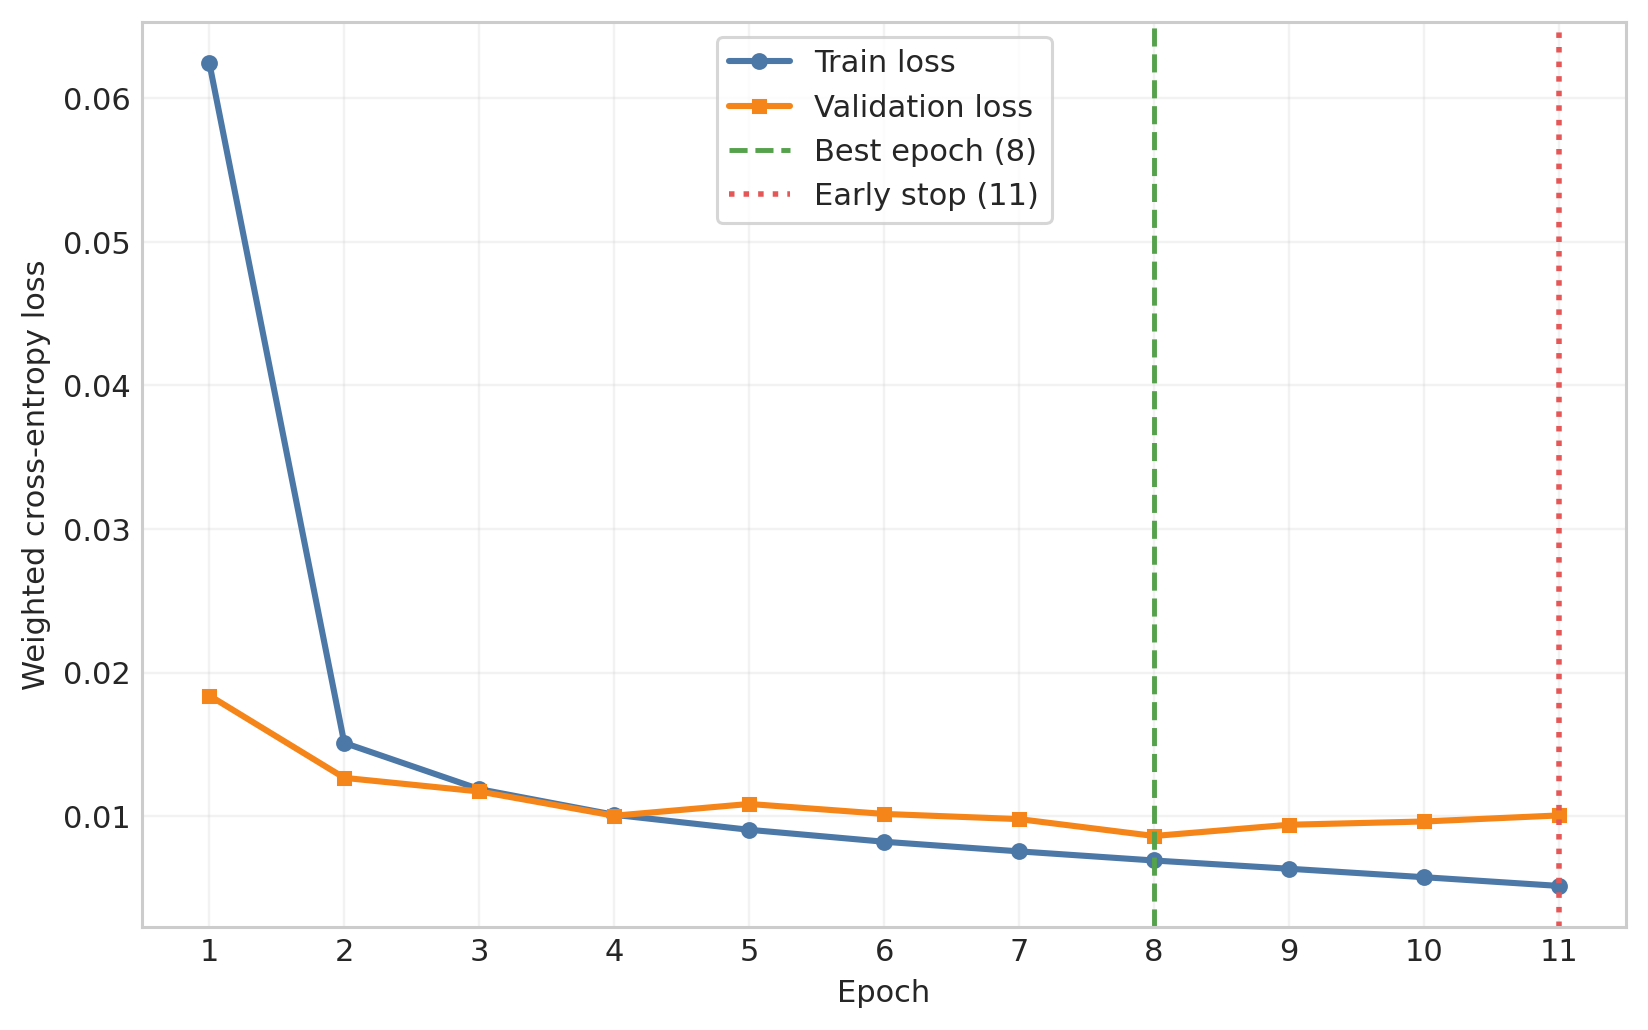

The file beside this chart, header and first rows:
epoch	train_loss	validation_loss	train_splice_loss	validation_splice_loss	train_start_stop_loss	validation_start_stop_loss	train_phase_loss	validation_phase_loss	train_cds_loss	validation_cds_loss	mean_AP
1	0.06247	0.0184	0.02916	0.005927	0.02584	0.006952	0.2527	0.08246	0.136	0.05729	0.8188
2	0.0151	0.01266	0.005454	0.004173	0.006461	0.005353	0.05068	0.04813	0.07355	0.04848	0.88
3	0.01188	0.01171	0.00453	0.004043	0.005526	0.005328	0.03327	0.03933	0.06304	0.04809	0.8869
4	0.01009	0.01002	0.004001	0.003927	0.00499	0.004833	0.02406	0.02967	0.05648	0.04143	0.9029
5	0.009045	0.01084	0.003686	0.003602	0.004592	0.004663	0.01968	0.03957	0.05215	0.04414	0.9061
6	0.008212	0.01015	0.003417	0.003791	0.004309	0.004539	0.0159	0.03447	0.04865	0.04055	0.9143
7	0.007543	0.00979	0.003204	0.003347	0.004047	0.00459	0.01321	0.03088	0.04579	0.04252	0.9152
8	0.006907	0.008614	0.003026	0.002919	0.003785	0.004248	0.01075	0.02571	0.04301	0.03551	0.9185
9	0.006333	0.009397	0.002825	0.003076	0.003519	0.004666	0.009038	0.02582	0.04014	0.046	0.9123
10	0.005744	0.009623	0.002656	0.002895	0.003235	0.004676	0.007425	0.03088	0.03672	0.03784	0.9169
11	0.005136	0.01005	0.002509	0.002852	0.002972	0.004547	0.00535	0.03605	0.03337	0.03937	0.9171
